Run: headless pygame with SDL's dummy video driver; simulated clock (each Clock.tick advances the game by its frame time, no real sleeping); random seed 0; keys injected as events and as key.get_pressed() state; no mouse input.
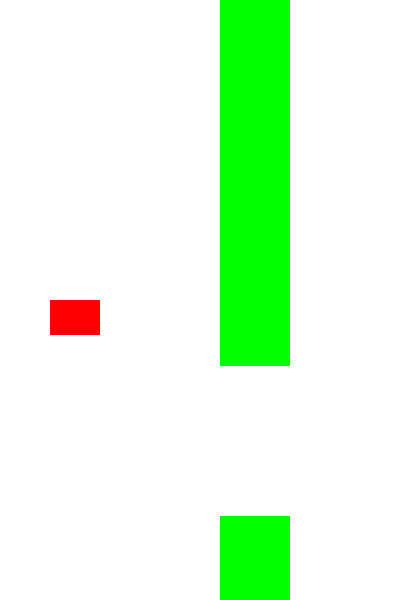
Frame 1 of 2 · flips 1–60 · no input
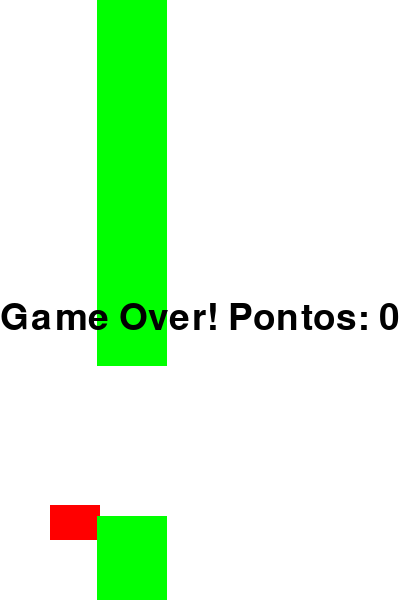
Frame 2 of 2 · flips 61–180 · tapped SPACE, RETURN · held RIGHT (→), D (game ended)

The pygame program that drew these frames:

import pygame
import random

# Inicializa o Pygame
pygame.init()

# Configurações da tela
WIDTH, HEIGHT = 400, 600
screen = pygame.display.set_mode((WIDTH, HEIGHT))
pygame.display.set_caption("Flappy Bolsonaro vs Canos Lula")

# Cores
WHITE = (255, 255, 255)
BLACK = (0, 0, 0)
GREEN = (0, 255, 0)
RED = (255, 0, 0)

# Dimensões do jogador
BIRD_WIDTH, BIRD_HEIGHT = 50, 35
bird_x, bird_y = 50, HEIGHT // 2
bird_y_change = 0

# Função para desenhar o jogador (Bolsonaro)
def draw_bolsonaro(x, y):
    pygame.draw.rect(screen, RED, [x, y, BIRD_WIDTH, BIRD_HEIGHT])  # Desenha um retângulo vermelho como o jogador

# Função para desenhar os canos (Lula)
def draw_pipes(pipe_x, pipe_y, pipe_width, pipe_height, gap):
    pygame.draw.rect(screen, GREEN, [pipe_x, pipe_y, pipe_width, pipe_height])  # Cano superior
    pygame.draw.rect(screen, GREEN, [pipe_x, pipe_y + pipe_height + gap, pipe_width, HEIGHT - pipe_height - gap])  # Cano inferior

# Função principal do jogo
def game_loop():
    global bird_y, bird_y_change
    clock = pygame.time.Clock()
    score = 0

    # Posição dos canos
    pipe_x = WIDTH
    pipe_width = 70
    pipe_height = random.randint(150, 400)
    pipe_gap = 150
    pipe_speed = 3

    running = True
    while running:
        screen.fill(WHITE)

        for event in pygame.event.get():
            if event.type == pygame.QUIT:
                running = False

            if event.type == pygame.KEYDOWN:
                if event.key == pygame.K_SPACE:
                    bird_y_change = -8  # Pulo
            if event.type == pygame.KEYUP:
                if event.key == pygame.K_SPACE:
                    bird_y_change = 5  # Gravidade

        # Movimenta o jogador (Bolsonaro)
        bird_y += bird_y_change
        if bird_y < 0:
            bird_y = 0
        if bird_y > HEIGHT - BIRD_HEIGHT:
            bird_y = HEIGHT - BIRD_HEIGHT

        # Movimenta os canos (Lula)
        pipe_x -= pipe_speed
        if pipe_x < -pipe_width:
            pipe_x = WIDTH
            pipe_height = random.randint(150, 400)
            score += 1

        # Desenhar personagem Bolsonaro e canos Lula
        draw_bolsonaro(bird_x, bird_y)
        draw_pipes(pipe_x, 0, pipe_width, pipe_height, pipe_gap)

        # Verifica colisão
        if (bird_x + BIRD_WIDTH > pipe_x and bird_x < pipe_x + pipe_width):
            if bird_y < pipe_height or bird_y + BIRD_HEIGHT > pipe_height + pipe_gap:
                running = False  # Colisão com cano (fim de jogo)

        # Atualiza a tela
        pygame.display.update()
        clock.tick(30)

    # Exibe mensagem de game over
    font = pygame.font.SysFont(None, 55)
    game_over_text = font.render(f"Game Over! Pontos: {score}", True, BLACK)
    screen.blit(game_over_text, (WIDTH // 2 - game_over_text.get_width() // 2, HEIGHT // 2))
    pygame.display.flip()
    pygame.time.wait(2000)

# Chama o loop do jogo
game_loop()

# Finaliza o Pygame
pygame.quit()
